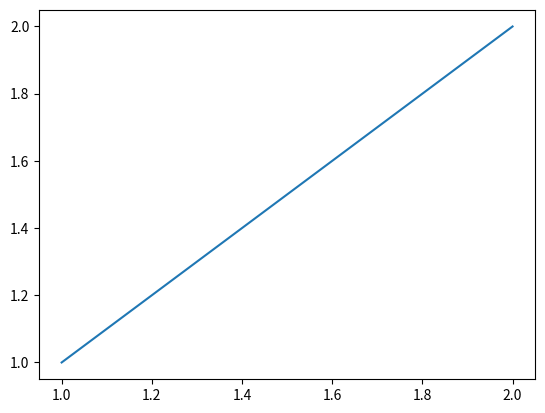

Source code (Python):
import matplotlib.pyplot as ml
import numpy as np

x=np.linspace(1,2,100)
y=np.linspace(1,2,100)

ml.plot(x,y)
ml.show()

ml.savefig("test.png")
